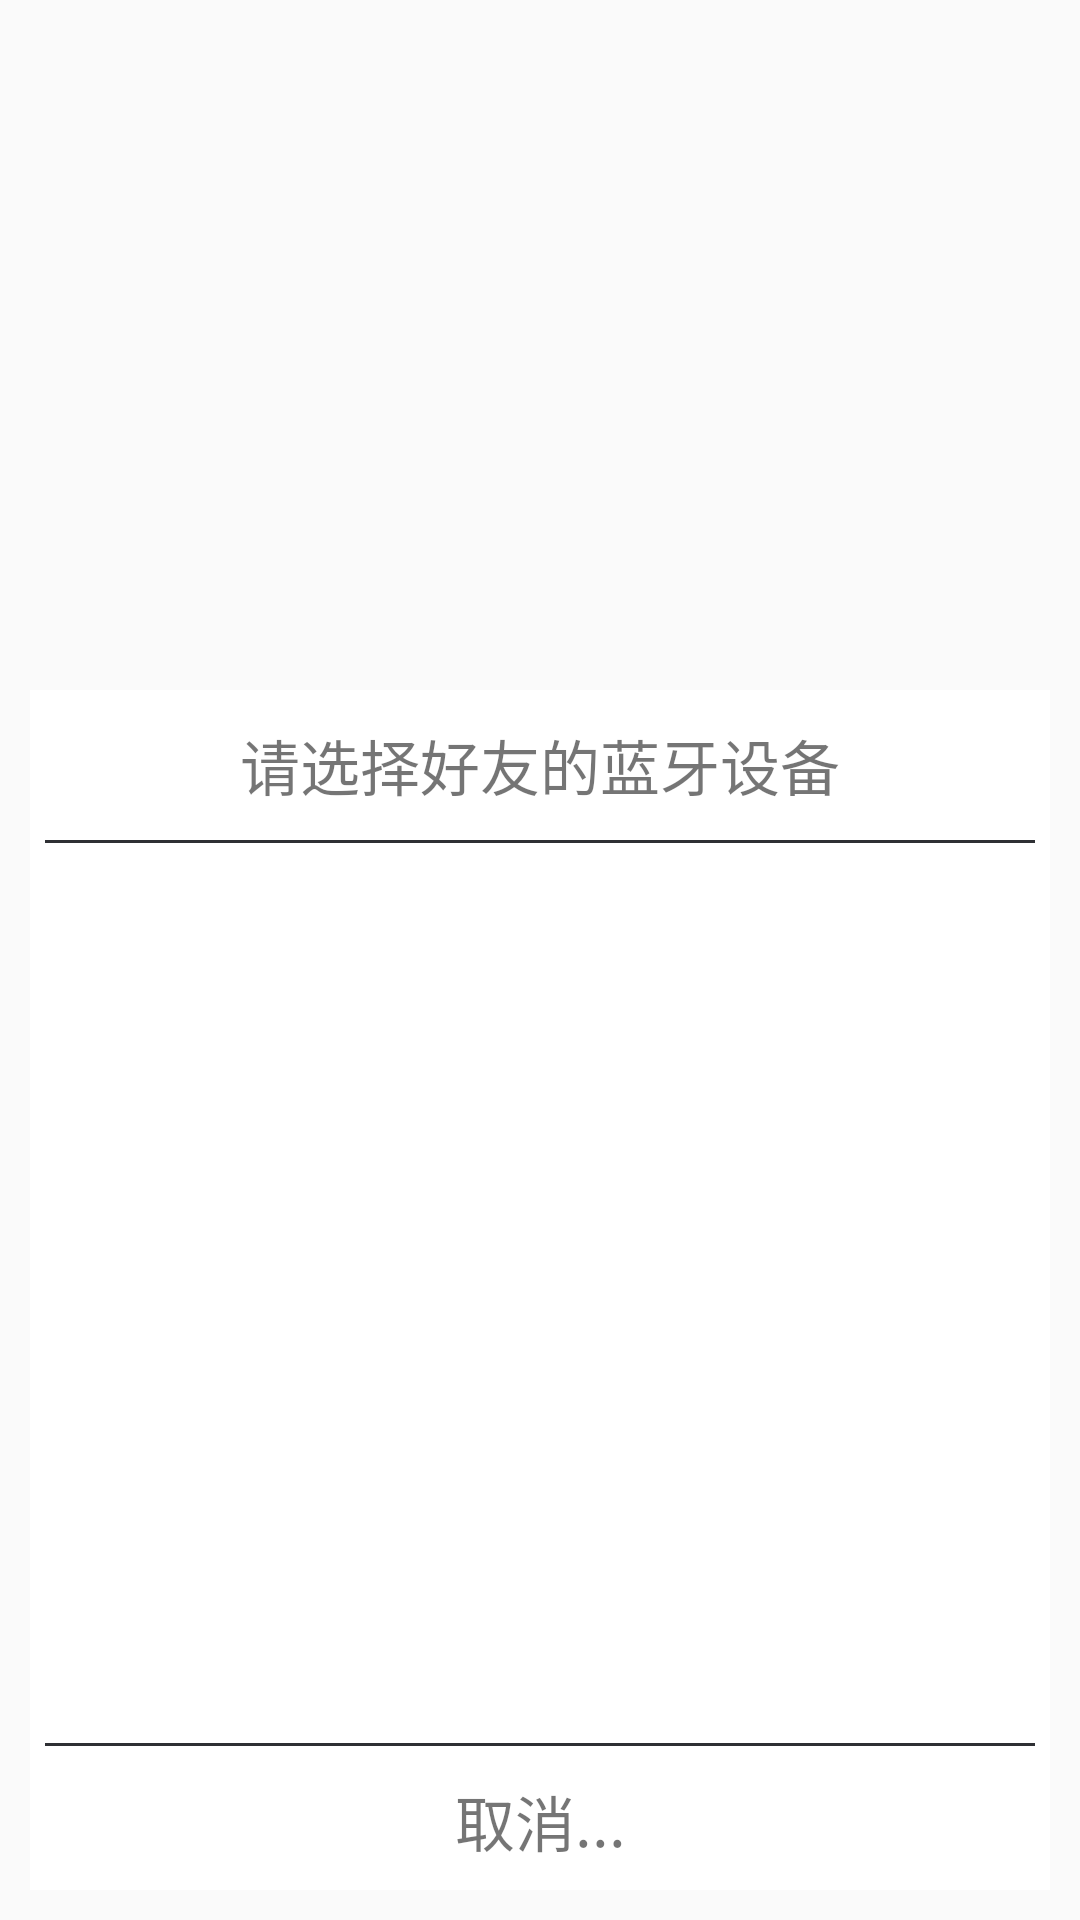

Write the Android layout XML for this screen, with the resource values it uses.
<!-- AndroidManifest.xml: application theme AppTheme -->
<!-- res/layout/dialog_select_bluetooth.xml -->
<?xml version="1.0" encoding="utf-8"?>
<RelativeLayout xmlns:android="http://schemas.android.com/apk/res/android"
    android:orientation="vertical" android:layout_width="match_parent"
    android:layout_height="match_parent">
    <LinearLayout
        android:orientation="vertical"
        android:layout_margin="10dp"
        android:layout_alignParentBottom="true"
        android:background="@color/white"
        android:layout_width="match_parent"
        android:layout_height="400dp">

        <TextView
            android:gravity="center"
            android:textSize="20sp"
            android:text="请选择好友的蓝牙设备"
            android:layout_alignParentTop="true"
            android:layout_width="match_parent"
            android:layout_height="50dp">
        </TextView>
        <View
            android:layout_marginLeft="5dp"
            android:layout_marginRight="5dp"
            android:background="@color/lightBlack"
            android:layout_width="match_parent"
            android:layout_height="1dp">

        </View>
        <ListView
            android:layout_marginRight="5dp"
            android:layout_marginLeft="5dp"
            android:id="@+id/show_bluetooth_device"
            android:layout_width="wrap_content"
            android:layout_height="300dp">
        </ListView>
        <View
            android:layout_marginLeft="5dp"
            android:layout_marginRight="5dp"
            android:background="@color/lightBlack"
            android:layout_width="match_parent"
            android:layout_height="1dp">

        </View>
        <TextView
            android:id="@+id/cancel_button"
            android:gravity="center"
            android:textSize="20sp"
            android:text="取消..."
            android:layout_alignParentBottom="true"
            android:layout_width="match_parent"
            android:layout_height="50dp">
        </TextView>
    </LinearLayout>
</RelativeLayout>
<!-- resources referenced by this layout -->
<resources>
  <color name="lightBlack">#2F3034</color>
  <color name="white">#ffffff</color>
  <style name="AppTheme" parent="Theme.AppCompat.Light.DarkActionBar">
          
          <item name="colorPrimary">@color/colorPrimary</item>
          <item name="colorPrimaryDark">@color/colorPrimaryDark</item>
          <item name="colorAccent">@color/colorAccent</item>
      </style>
  <color name="colorPrimary">#00BCD4</color>
  <color name="colorPrimaryDark">#0097A7</color>
  <color name="colorAccent">#448AFF</color>
</resources>
